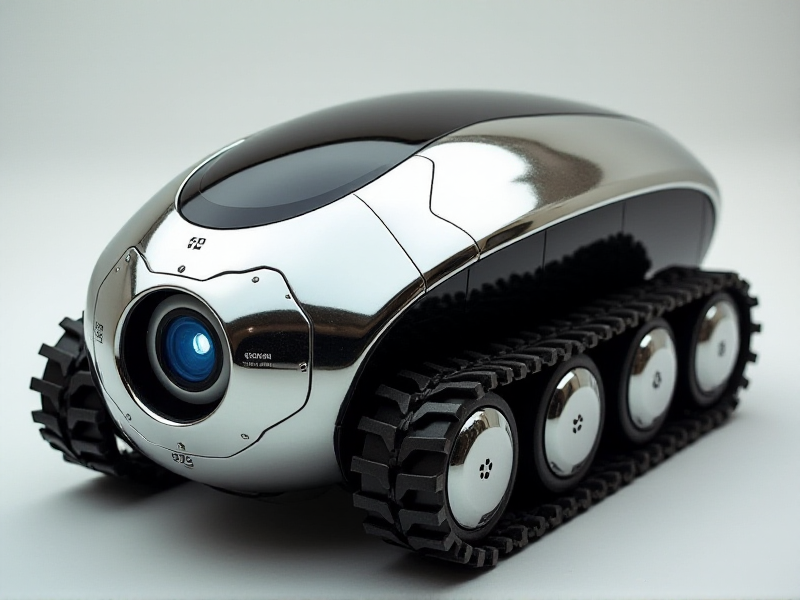
Generation parameters embedded in this image by AUTOMATIC1111 Stable Diffusion web UI or a fork of it (Forge, ...) (PNG 'parameters' text chunk):
A sci-fi inspired tracked unit with a polished, mirror-like chassis, a mechanical iris-style camera lens that can open and close, and a nearly invisible Wi-Fi antenna embedded into the surface.
Steps: 20, Sampler: Euler, Schedule type: Simple, CFG scale: 1, Distilled CFG Scale: 3.5, Seed: 1887556602, Size: 800x600, Model hash: c161224931, Model: flux1-dev-bnb-nf4, Style Selector Enabled: True, Style Selector Randomize: False, Style Selector Style: base, Version: f2.0.1v1.10.1-previous-636-gb835f24a, Diffusion in Low Bits: bnb-nf4